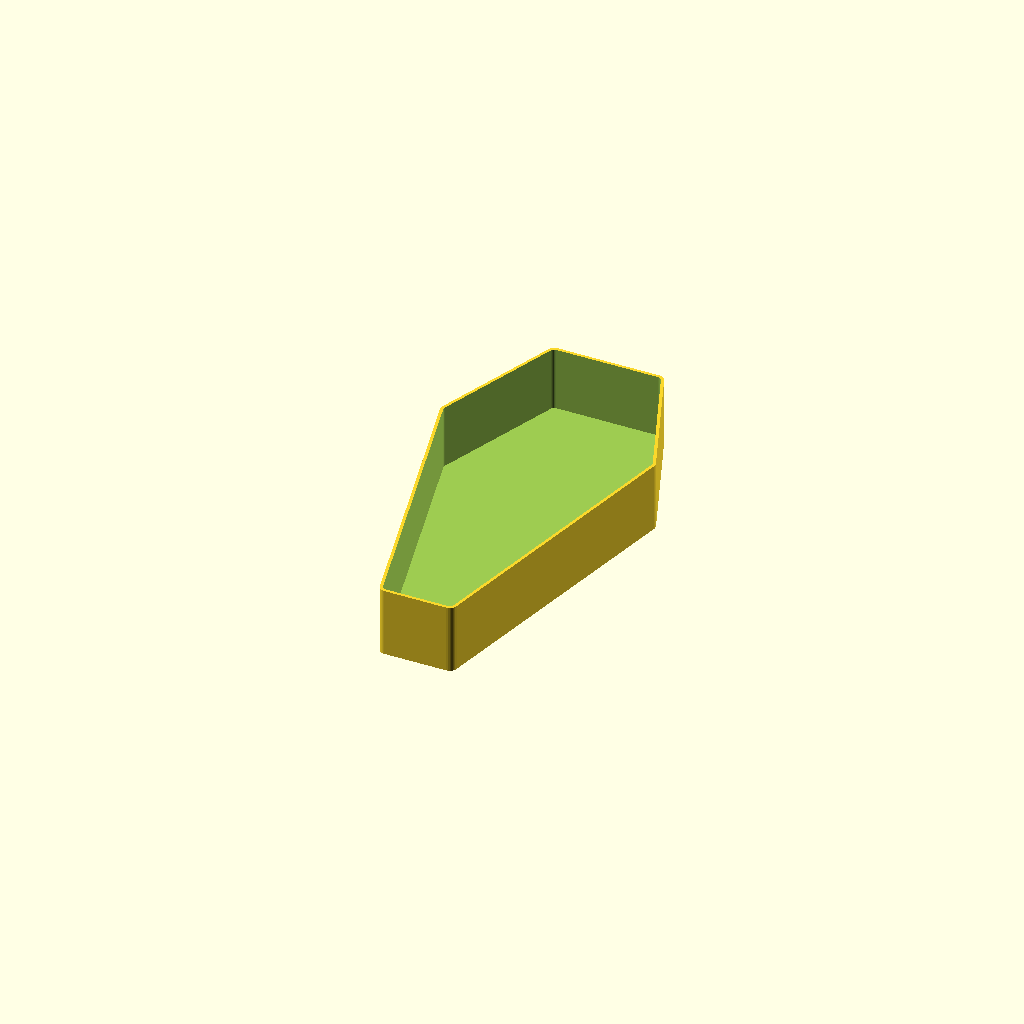
Cell 1: rendered with the file's own defaults.
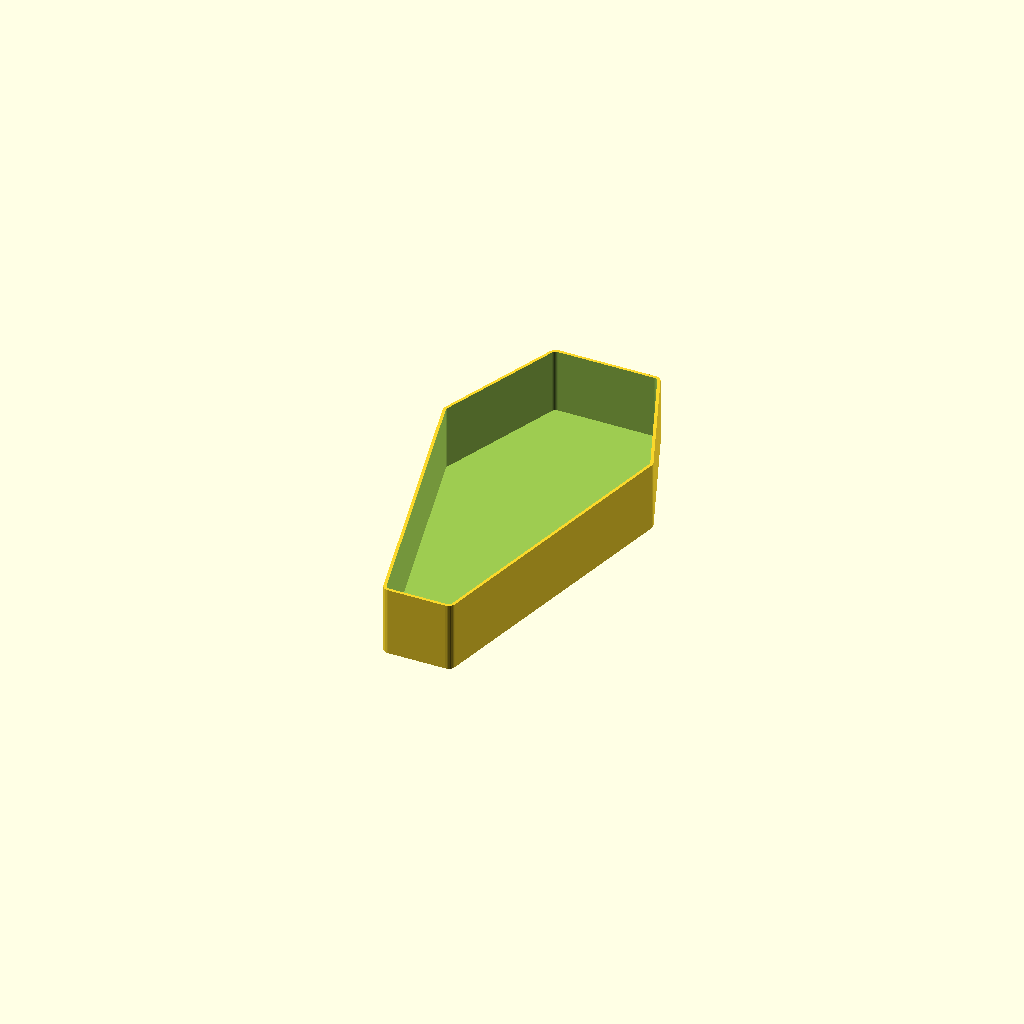
Cell 2 — margin set to 2, the other parameters unchanged.
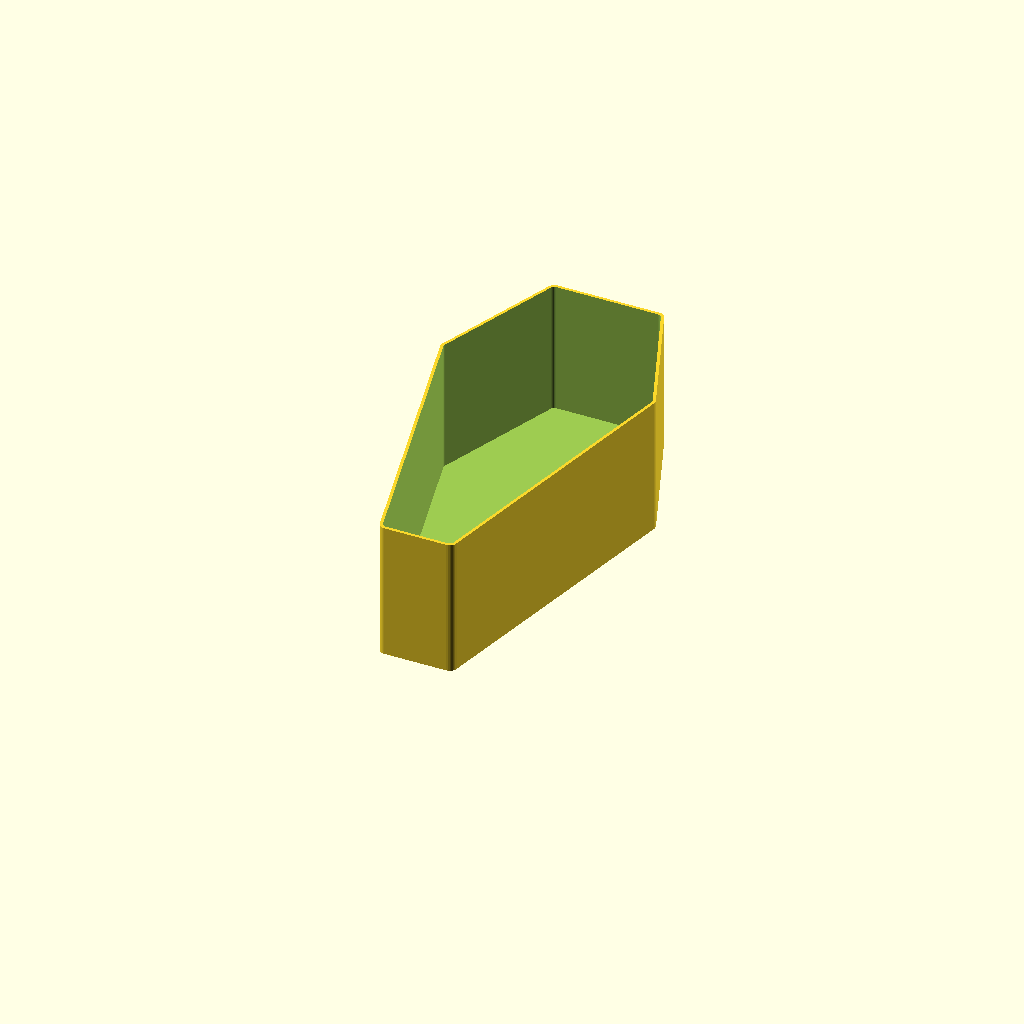
Cell 3: the same model with h = 56.
One fixed orthographic camera (rotation 55°, 0°, 25°; colour scheme Cornfield) for every cell.
The OpenSCAD source (HalloweenCerqueuil/cerquiel.scad):

r=3;
margin = 1;
points=[
	[49/2  -r-margin, 169  -r-margin], 
	[88.5/2-r-margin, 115.6 ],
	[33/2  -r-margin, 0    +r+margin]];
h=28;

difference() {
	base(r);
	translate([0,0,2]) 
		base(r-1.2);
}

module base(r) {
	hull() 
		for (i=[0:2]) {
			x=points[i][0];
			y=points[i][1];
			translate([x,y,0])
				cylinder(h,r,r,$fn=32);
			translate([-x,y,0])
				cylinder(h,r,r,$fn=32);
		}
}
Parameter table extracted from the source (name, type, default, range or options):
r: number, default 3
margin: number, default 1
h: number, default 28
